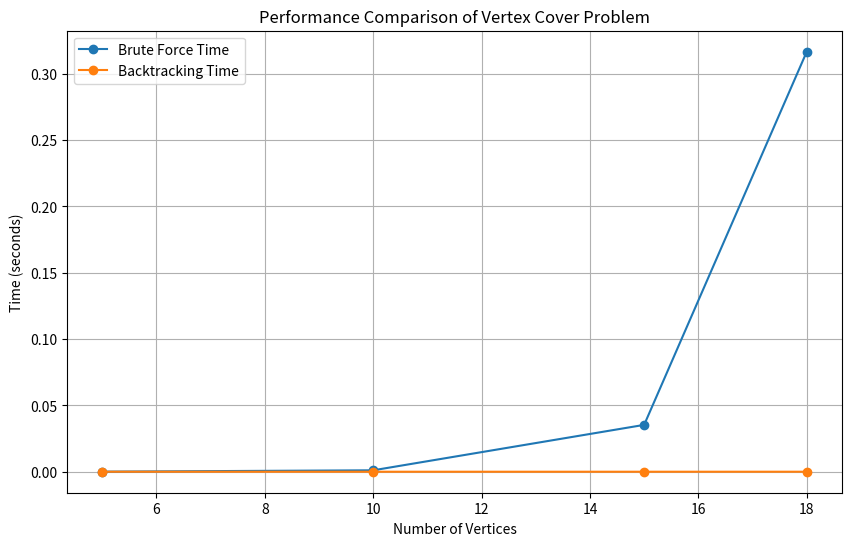

Recreate this plot in Python.
import random
import itertools
import time
import matplotlib.pyplot as plt


# Generate a random adjacency matrix for a graph
def generate_random_graph(num_vertices, edge_probability=0.5):
    graph = [[0] * num_vertices for _ in range(num_vertices)]
    for i in range(num_vertices):
        for j in range(i + 1, num_vertices):
            if random.random() < edge_probability:
                graph[i][j] = graph[j][i] = 1
    return graph


# Check if a given set of vertices is a vertex cover
def is_vertex_cover(graph, vertices_cover):
    for i in range(len(graph)):
        for j in range(i + 1, len(graph)):
            if graph[i][j] == 1 and (i not in vertices_cover and j not in vertices_cover):
                return False
    return True


# Brute Force solution to the Vertex Cover Problem
def vertex_cover_bruteforce(graph):
    n = len(graph)
    min_cover_size = n
    
    # Check all subsets of vertices
    for subset in itertools.chain.from_iterable(itertools.combinations(range(n), r) for r in range(1, n + 1)):
        if is_vertex_cover(graph, subset):
            min_cover_size = min(min_cover_size, len(subset))

    return min_cover_size


# Backtracking solution to the Vertex Cover Problem
def vertex_cover_backtracking(graph):
    n = len(graph)
    min_cover_size = [n]  # Store the minimum vertex cover size globally

    # Recursive backtracking function
    def backtrack(subset, index):
        if is_vertex_cover(graph, subset):
            min_cover_size[0] = min(min_cover_size[0], len(subset))
        else:
            return  # Prune the branch if it does not cover all edges

        # Explore further by adding the next vertex
        for next_vertex in range(index, n):
            backtrack(subset + [next_vertex], next_vertex + 1)

    backtrack([], 0)
    return min_cover_size[0]


# Compare performance of different algorithms
def plot_vertex_cover_performance():
    num_vertices_list = [5, 10, 15, 18]  # Number of vertices to test
    edge_probability = 0.5  # Probability of edge presence

    brute_times = []
    backtrack_times = []

    for num_vertices in num_vertices_list:
        graph = generate_random_graph(num_vertices, edge_probability)

        # Brute Force
        start_time = time.time()
        min_cover_brute = vertex_cover_bruteforce(graph)
        brute_times.append(time.time() - start_time)

        # Backtracking
        start_time = time.time()
        min_cover_backtrack = vertex_cover_backtracking(graph)
        backtrack_times.append(time.time() - start_time)

        print(f"Vertices: {num_vertices}, Vertex Cover (Brute): {min_cover_brute}, Vertex Cover (Backtrack): {min_cover_backtrack}")

    # Plotting the time complexity
    plt.figure(figsize=(10, 6))
    plt.plot(num_vertices_list, brute_times, label="Brute Force Time", marker='o')
    plt.plot(num_vertices_list, backtrack_times, label="Backtracking Time", marker='o')
    plt.xlabel("Number of Vertices")
    plt.ylabel("Time (seconds)")
    plt.title("Performance Comparison of Vertex Cover Problem")
    plt.grid(True)
    plt.legend()
    plt.show()


# Run the performance comparison
plot_vertex_cover_performance()
